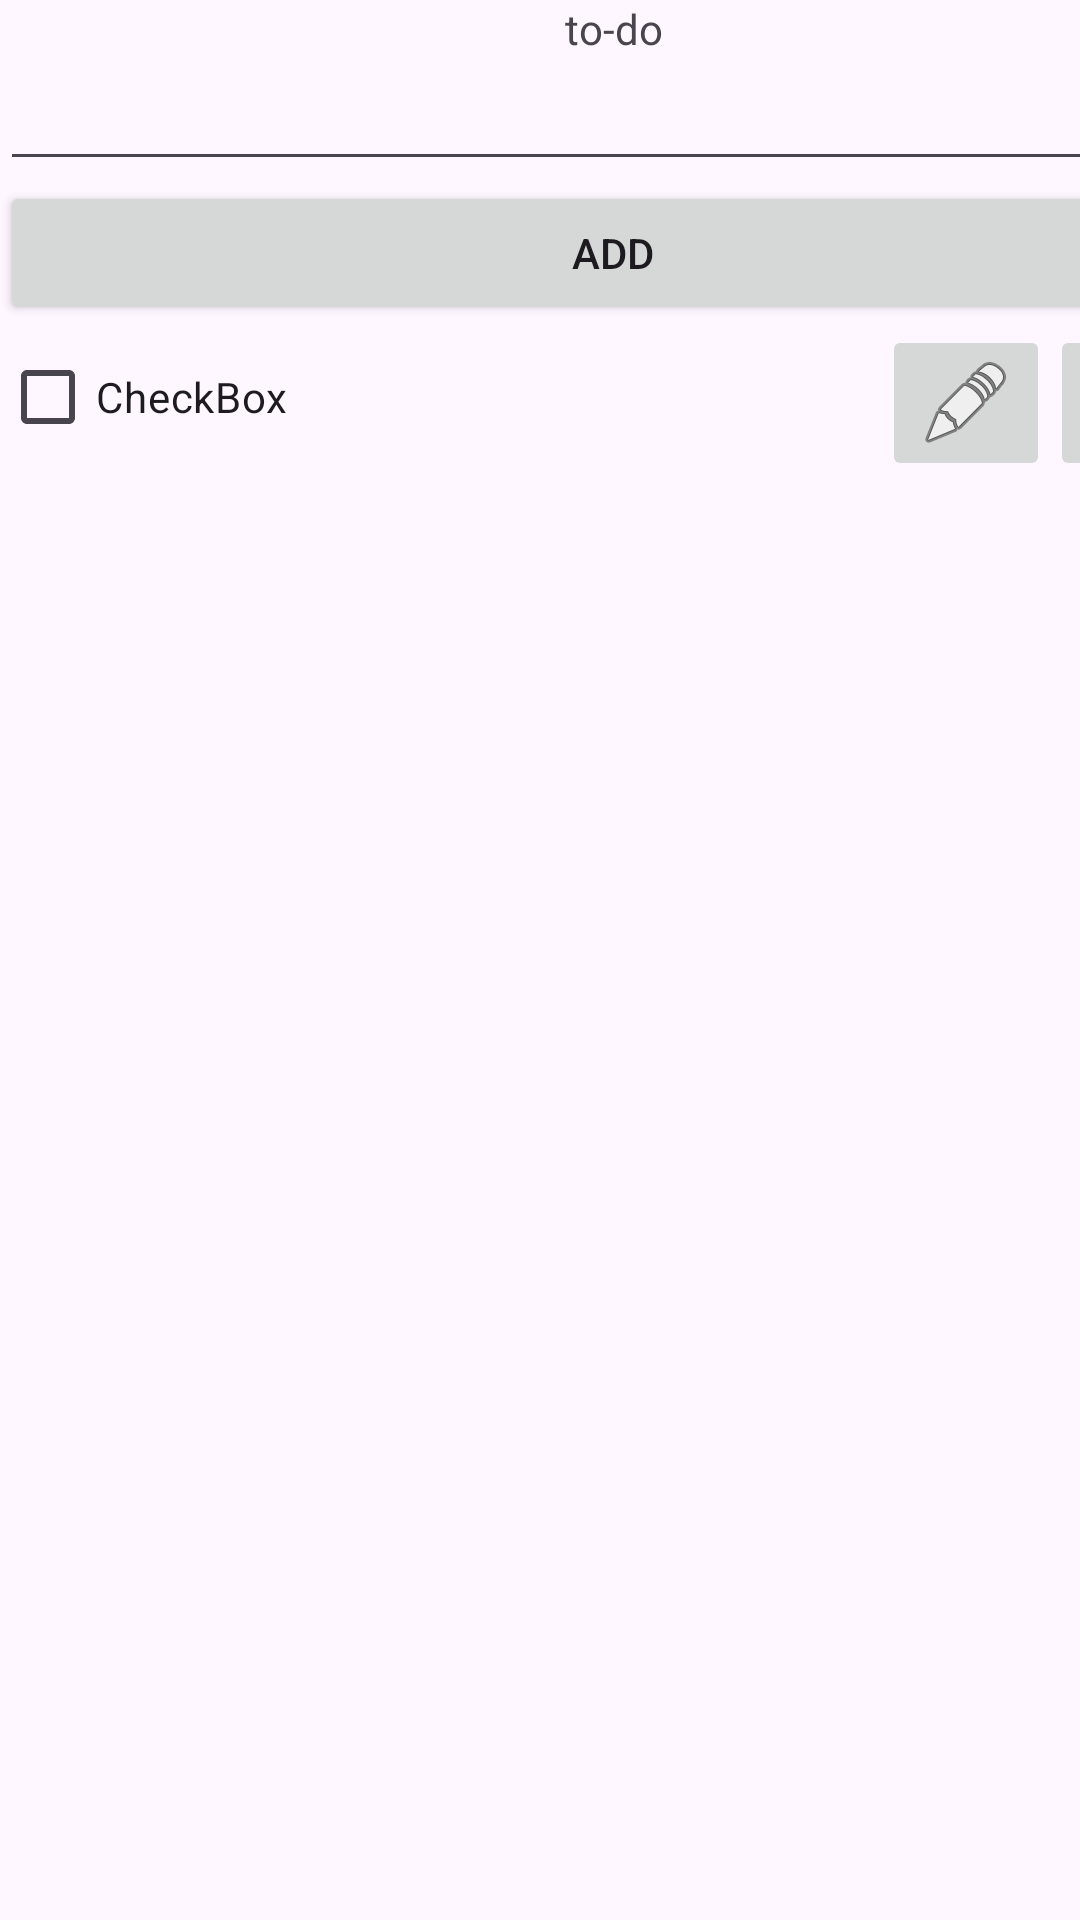

Produce the Android XML layout that renders to this screen, including the resource entries it uses.
<!-- AndroidManifest.xml: application theme Theme.Todo_android -->
<!-- res/layout/activity_main.xml -->
<?xml version="1.0" encoding="utf-8"?>
<androidx.constraintlayout.widget.ConstraintLayout xmlns:android="http://schemas.android.com/apk/res/android"
    xmlns:app="http://schemas.android.com/apk/res-auto"
    xmlns:tools="http://schemas.android.com/tools"
    android:id="@+id/main"
    android:layout_width="match_parent"
    android:layout_height="match_parent"
    tools:context=".MainActivity">

    <LinearLayout android:layout_width="409dp" android:layout_height="729dp" android:orientation="vertical" tools:layout_editor_absoluteX="1dp" tools:layout_editor_absoluteY="1dp">
        <TextView android:id="@+id/text1" android:layout_width="match_parent" android:layout_height="wrap_content" android:gravity="center" android:text="to-do"/>
        <EditText android:id="@+id/taskInput" android:layout_width="match_parent" android:layout_height="wrap_content" android:ems="10" android:inputType="text"/>
        <Button android:id="@+id/taskSubmit" android:layout_width="match_parent" android:layout_height="wrap_content" android:onClick="addTask" android:text="Add"/>
        <LinearLayout android:layout_width="match_parent" android:layout_height="wrap_content" android:orientation="horizontal">

            <CheckBox android:id="@+id/task" android:layout_width="294dp" android:layout_height="wrap_content" android:text="CheckBox"/>
            <ImageButton android:id="@+id/imageButton" android:layout_width="wrap_content" android:layout_height="match_parent" app:srcCompat="@android:drawable/ic_menu_edit"/>
            <ImageButton android:id="@+id/imageButton2" android:layout_width="wrap_content" android:layout_height="wrap_content" app:srcCompat="@android:drawable/ic_menu_delete"/>
        </LinearLayout>

    </LinearLayout>

</androidx.constraintlayout.widget.ConstraintLayout>
<!-- resources referenced by this layout -->
<resources>
  <style name="Theme.Todo_android" parent="Base.Theme.Todo_android" />
  <style name="Base.Theme.Todo_android" parent="Theme.Material3.DayNight.NoActionBar">
          
          
      </style>
</resources>
